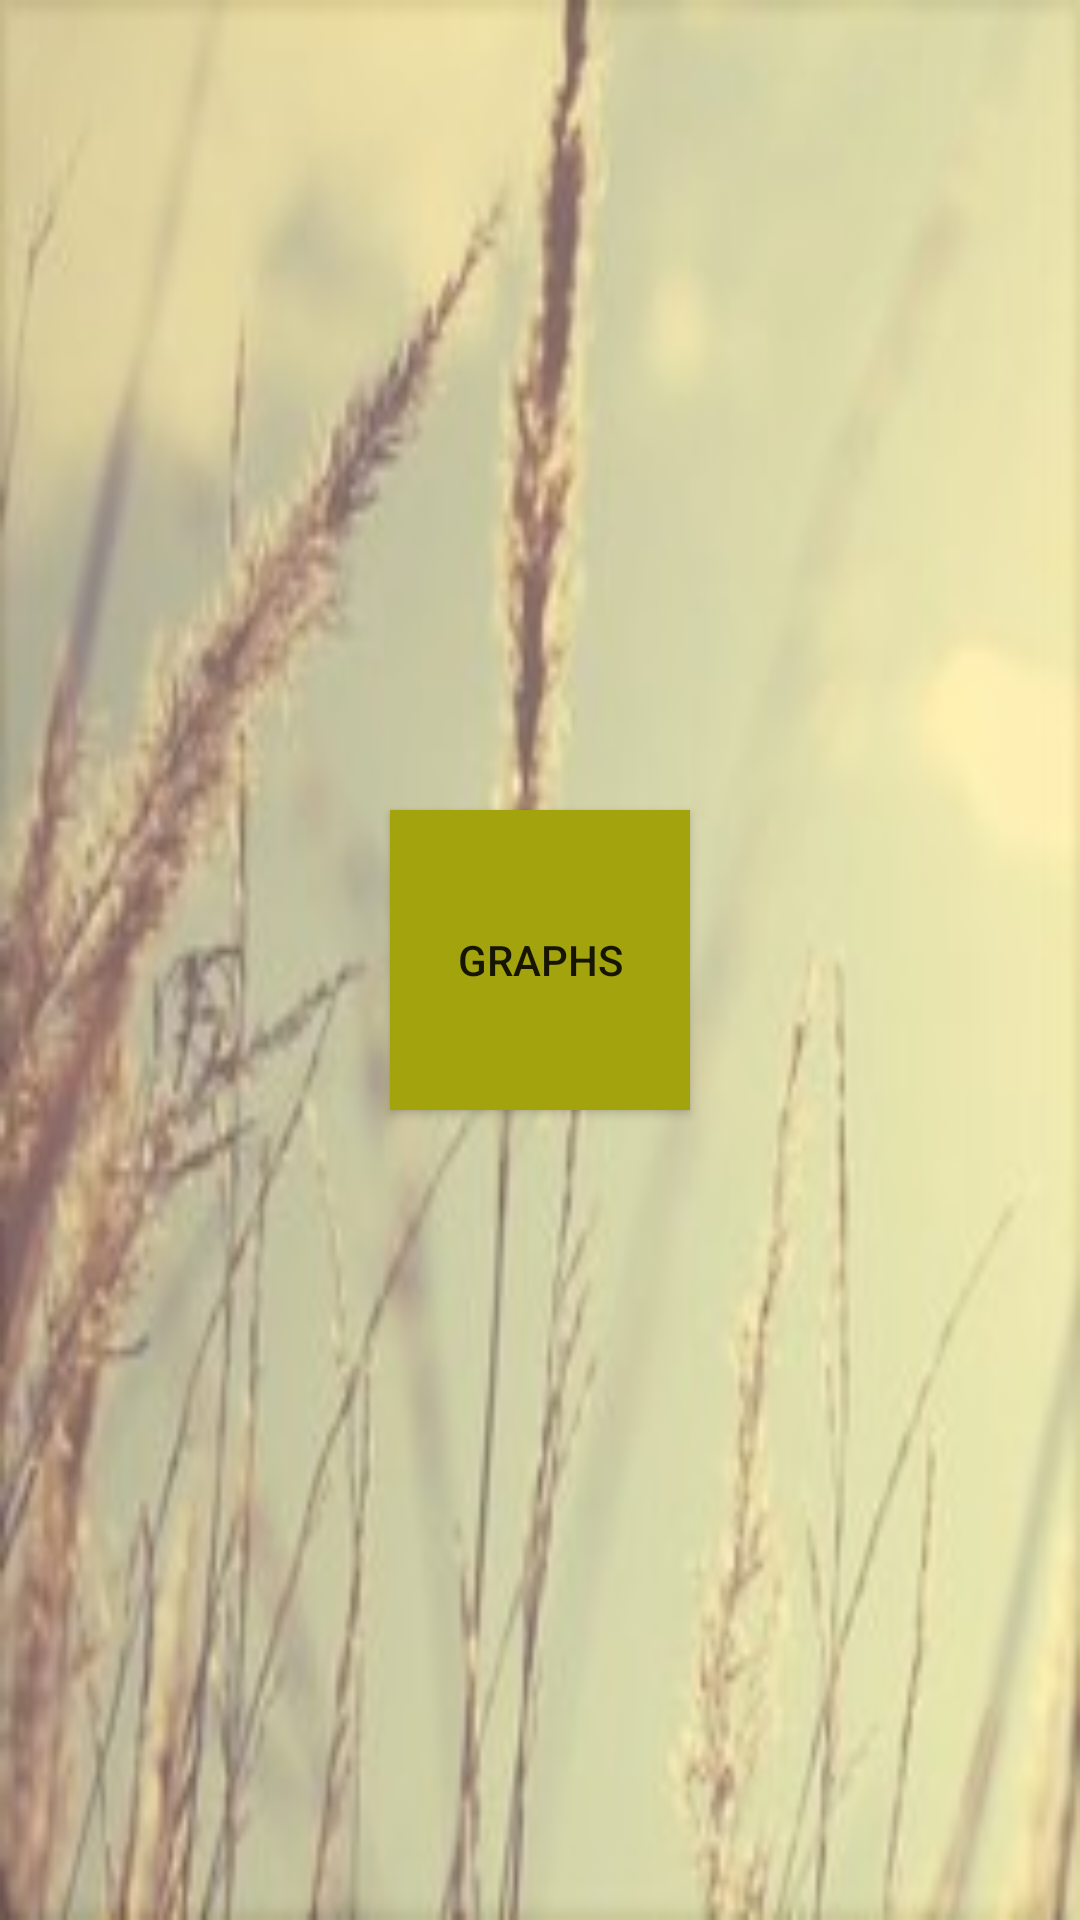

This screen was rendered from an Android layout file. Write that file and the resources it references.
<!-- AndroidManifest.xml: application theme AppTheme -->
<!-- res/layout/activity_govt.xml -->
<?xml version="1.0" encoding="utf-8"?>
<RelativeLayout xmlns:android="http://schemas.android.com/apk/res/android"
    xmlns:app="http://schemas.android.com/apk/res-auto"
    xmlns:tools="http://schemas.android.com/tools"
    android:layout_width="match_parent"
    android:layout_height="match_parent"
    android:background="@drawable/last"
    tools:context="farmindia.bmpl.com.farmindia.GovtActivity">

    <Button
        android:layout_width="100dp"
        android:layout_height="100dp"
        android:text="@string/Graphs"
        android:gravity="center"
        android:id="@+id/graphs"
        android:background="#A3A30E"
        android:layout_centerVertical="true"
        android:layout_centerHorizontal="true" />

</RelativeLayout>
<!-- resources referenced by this layout -->
<resources>
  <!-- drawable last: png bitmap (drawable, 94993 bytes) -->
  <string name="Graphs">Graphs</string>
  <style name="AppTheme" parent="Theme.AppCompat.Light.DarkActionBar">
          
  
          <item name="colorPrimary">#A3A30E</item>
          <item name="colorPrimaryDark">#89890B</item>
          <item name="colorAccent">#F5120e</item>
      </style>
</resources>
